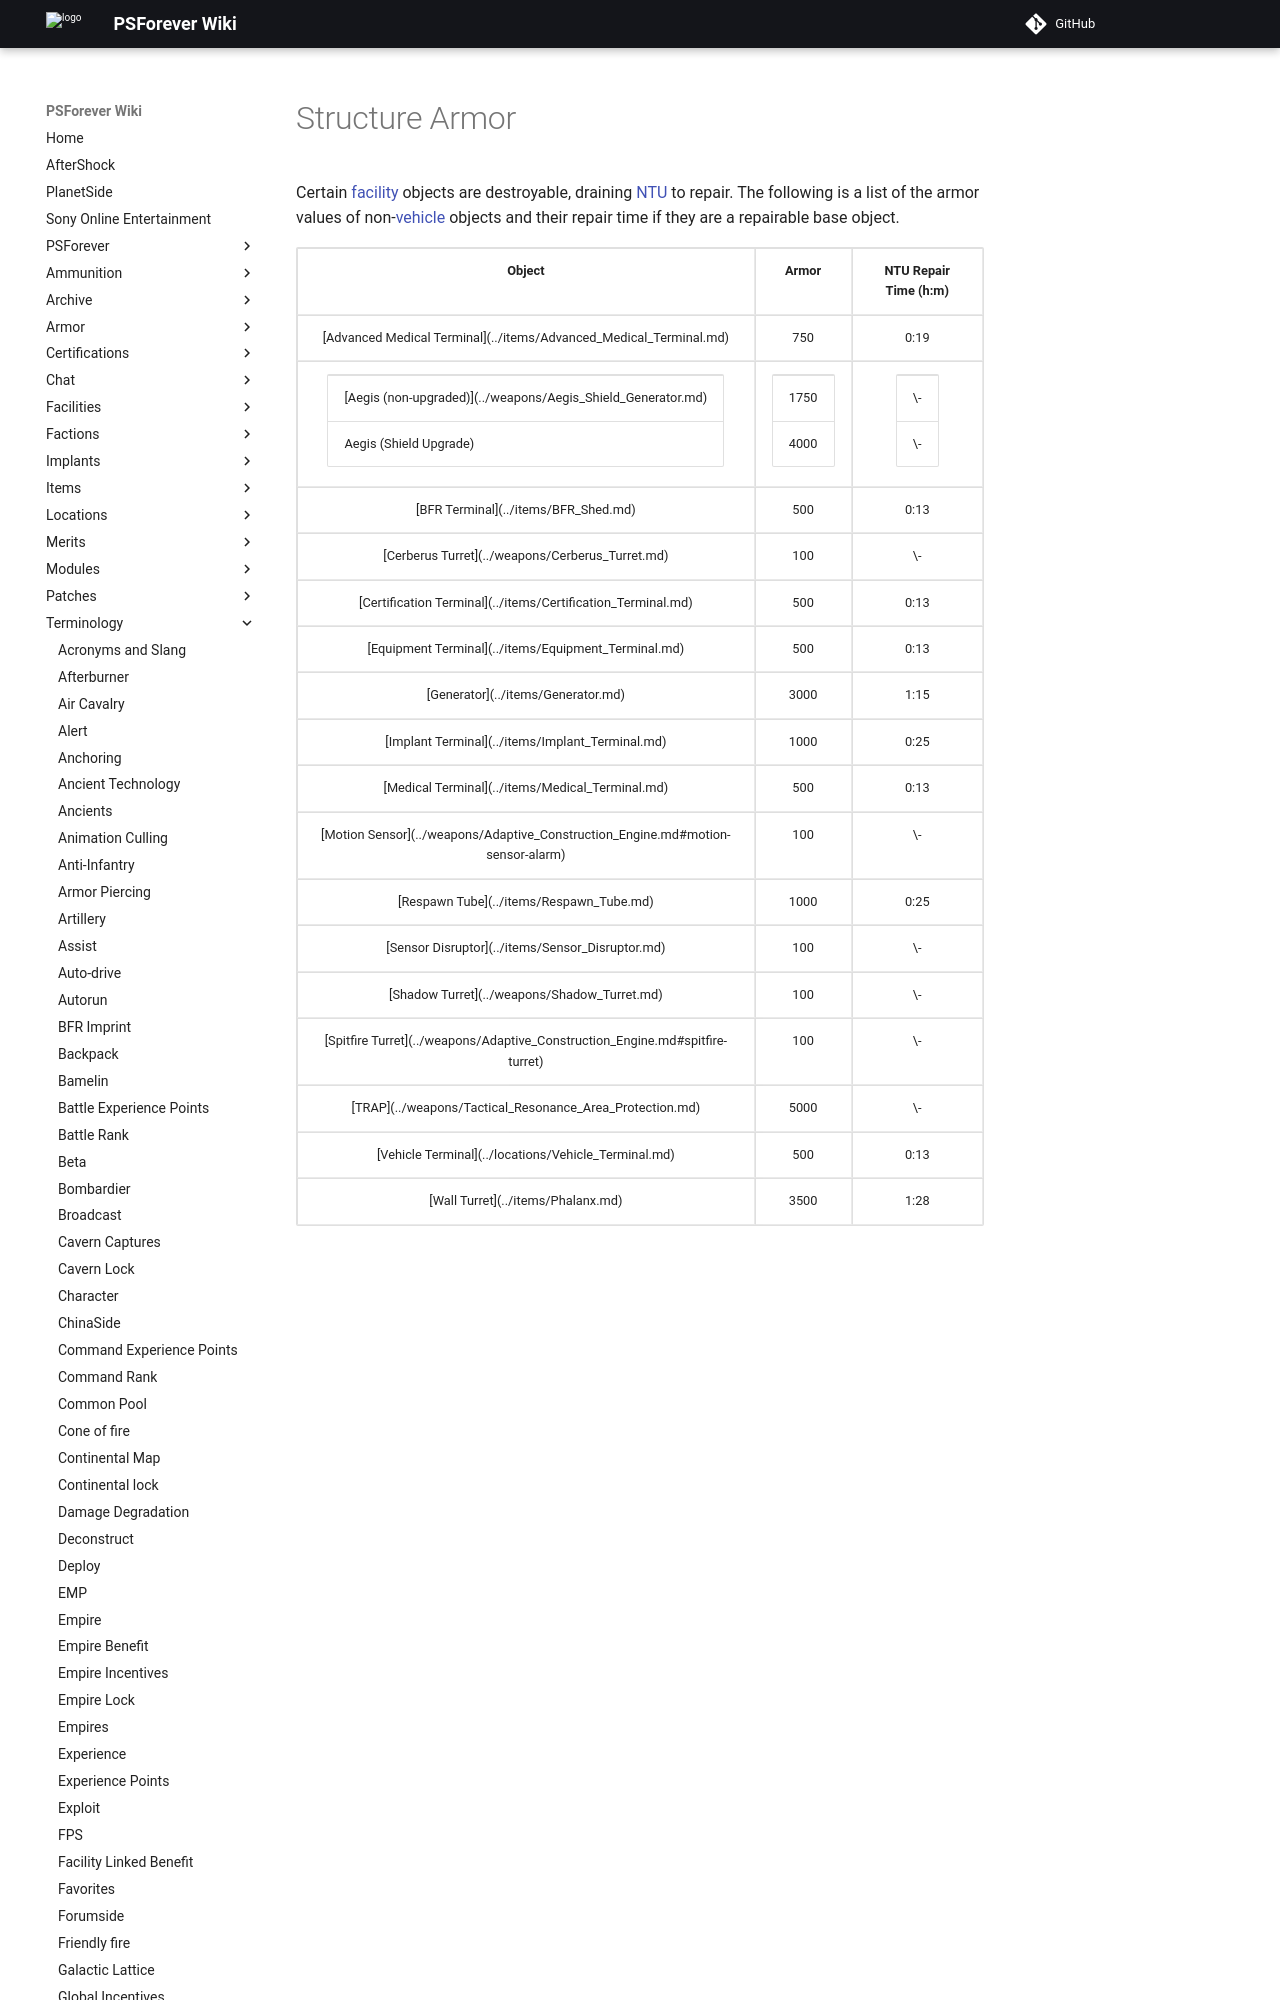

repository: psforever/wiki · page: terminology/Structure_Armor/index.html · generator: mkdocs

# Structure Armor

Certain [facility](../locations/Facilities.md) objects are destroyable, draining
[NTU](../items/NTU.md) to repair. The following is a list of the armor values of
non-[vehicle](../vehicles/index.md) objects and their repair time if they are
a repairable base object.

<table border="2">
<tr>
<td align="center">

<b>Object</b>

</td>
<td align="center">

<b>Armor</b>

</td>
<td align="center">

<b>NTU Repair Time (h:m)</b>

</td>
</tr>
<tr>
<td align="center">

[Advanced Medical Terminal](../items/Advanced_Medical_Terminal.md)

</td>
<td align="center">

750

</td>
<td align="center">

0:19

</td>
</tr>
<tr>
<td align="center">
<table>
<tr>
<td>

[Aegis (non-upgraded)](../weapons/Aegis_Shield_Generator.md)

</td>
</tr>
<tr>
<td>

Aegis (Shield Upgrade)

</td>
</tr>
</table>
</td>
<td>
<table>
<tr>
<td align="center">

1750

</td>
</tr>
<tr>
<td align="center">

4000

</td>
</tr>
</table>
</td>
<td align="center">
<table>
<tr>
<td>

\-

</td>
</tr>
<tr>
<td>

\-

</td>
</tr>
</table>
</td>
</tr>
<tr>
<td align="center">

[BFR Terminal](../items/BFR_Shed.md)

</td>
<td align="center">

500

</td>
<td align="center">

0:13

</td>
</tr>
<tr>
<td align="center">

[Cerberus Turret](../weapons/Cerberus_Turret.md)

</td>
<td align="center">

100

</td>
<td align="center">

\-

</td>
</tr>
<tr>
<td align="center">

[Certification Terminal](../items/Certification_Terminal.md)

</td>
<td align="center">

500

</td>
<td align="center">
